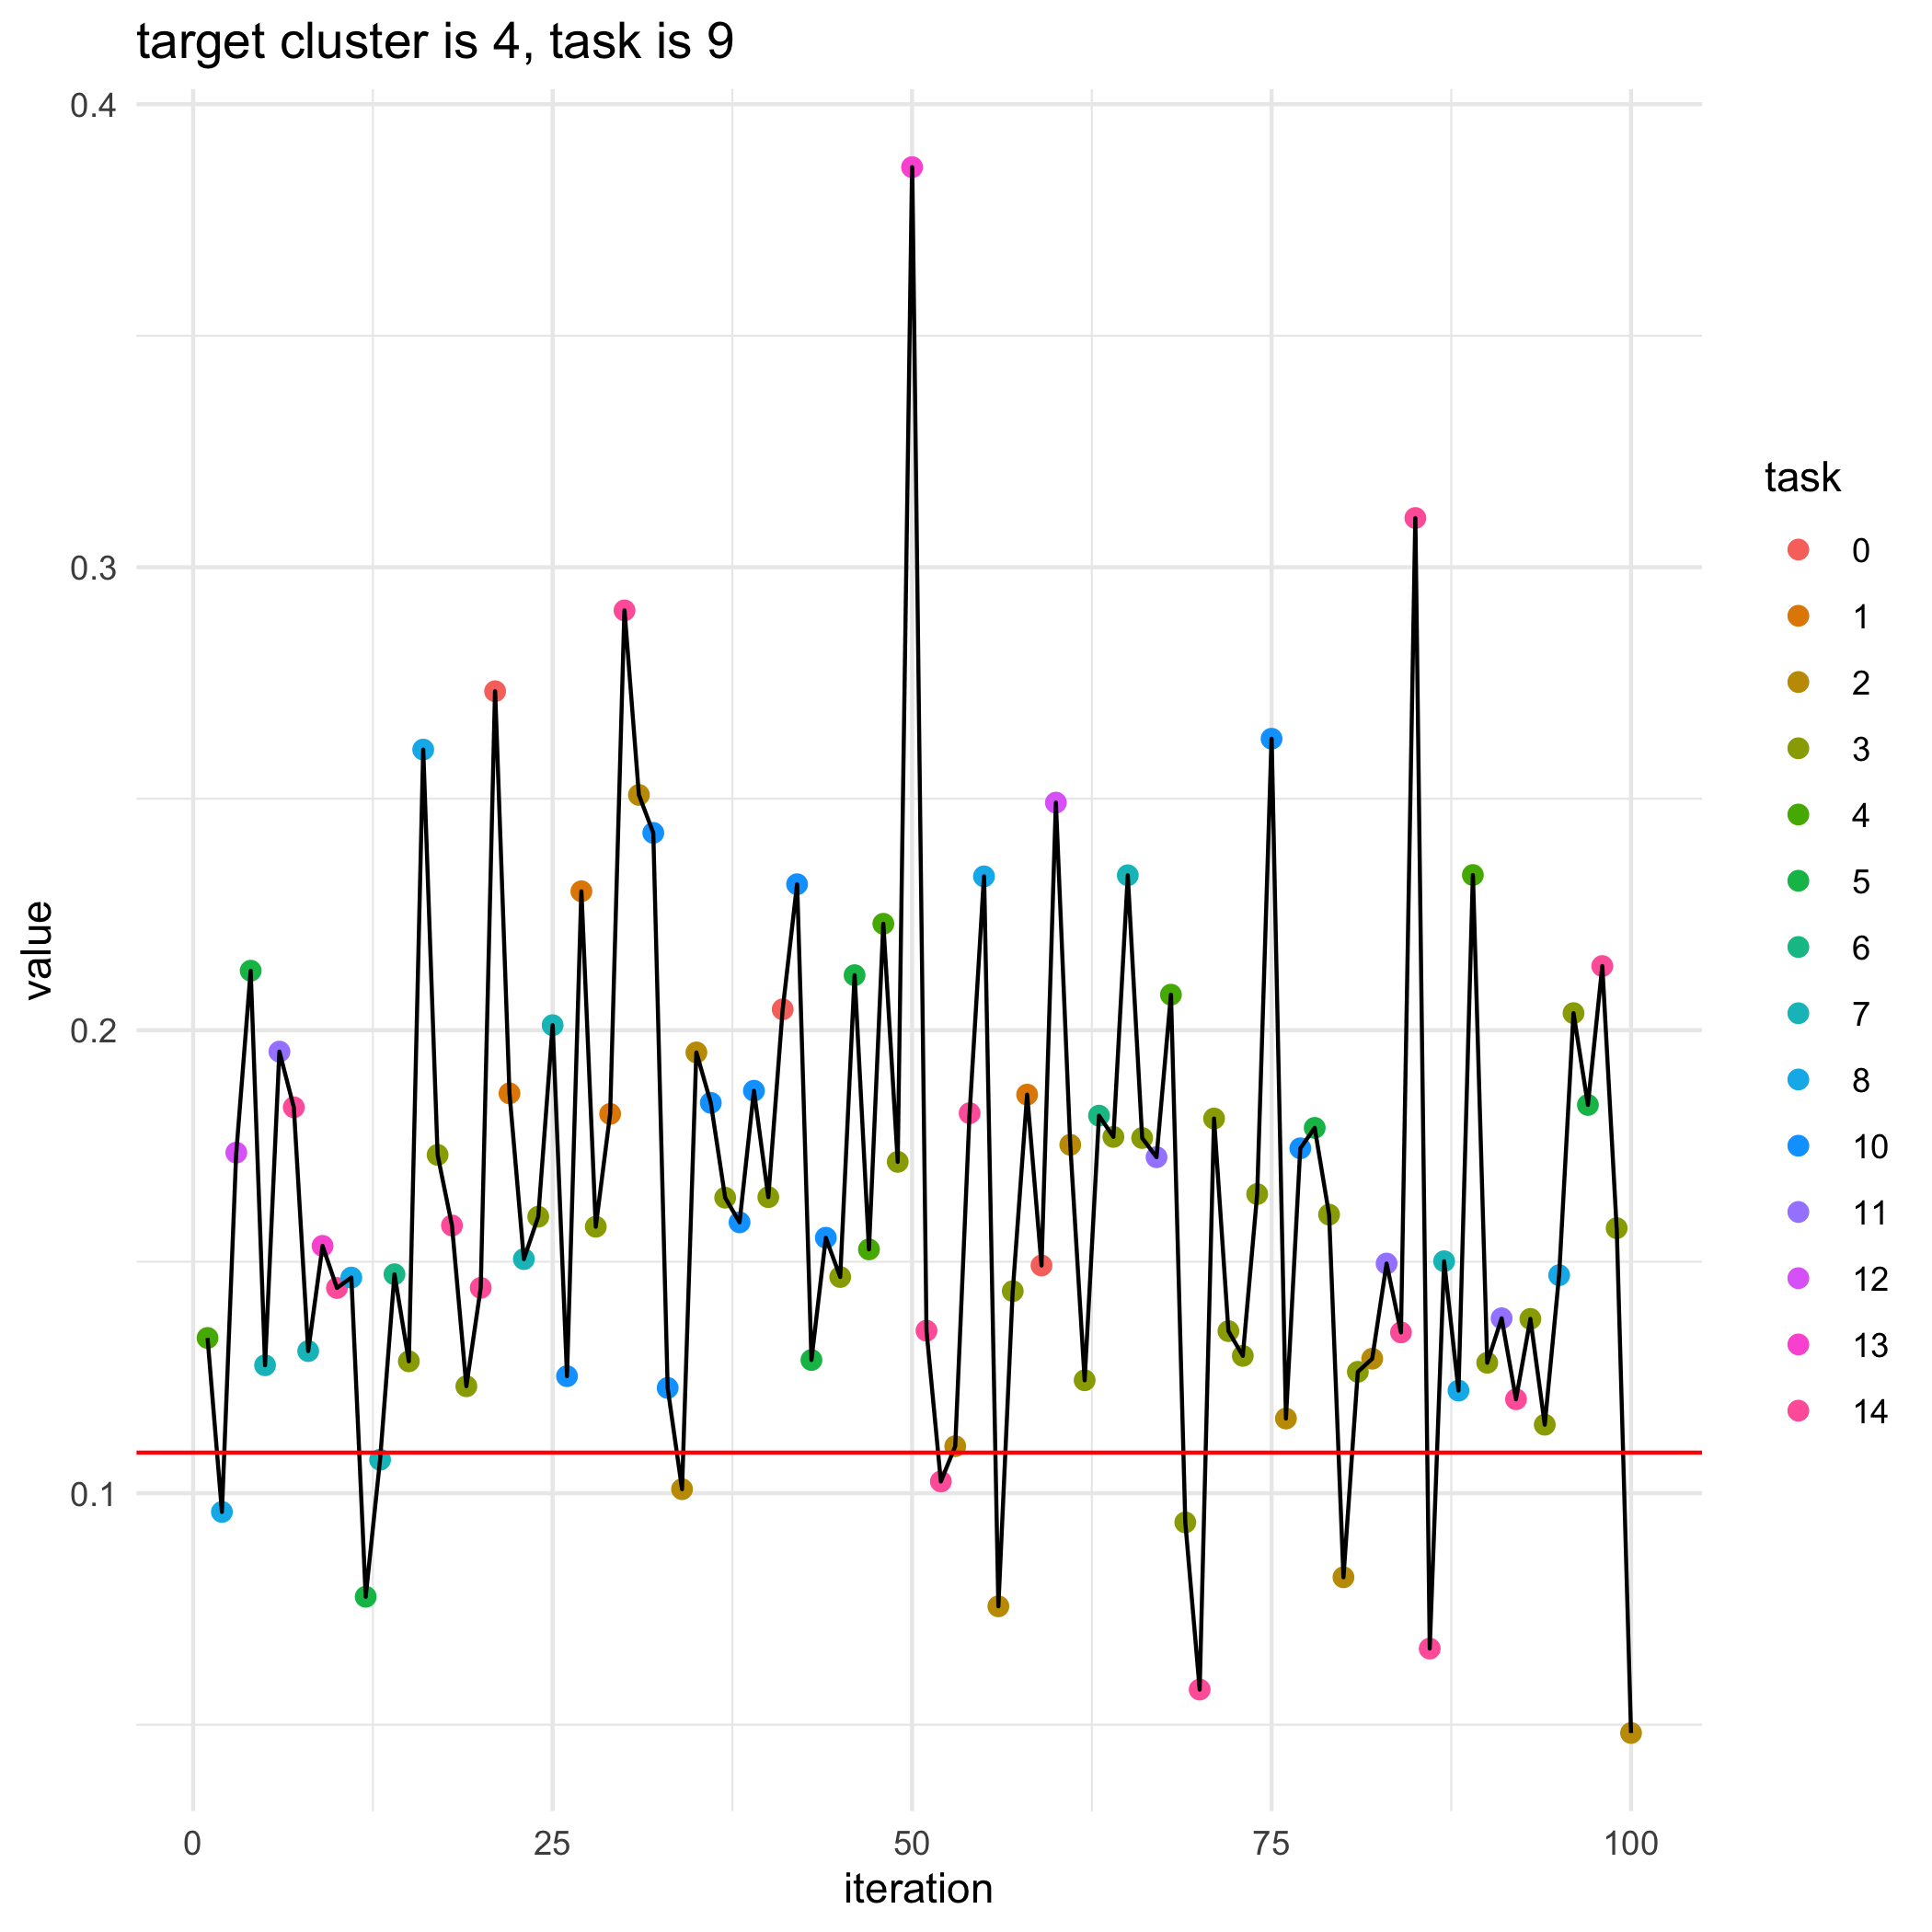

Values plotted in this chart, from the file beside it:
, losses, bandit_selects
0, 0.1088, 
1, 0.1335, 4.0
2, 0.09596, 8.0
3, 0.1736, 12.0
4, 0.2129, 5.0
5, 0.1276, 7.0
6, 0.1954, 11.0
7, 0.1834, 14.0
8, 0.1307, 7.0
9, 0.1534, 13.0
10, 0.1443, 14.0
11, 0.1466, 8.0
12, 0.07764, 5.0
13, 0.1072, 7.0
14, 0.1473, 6.0
15, 0.1285, 3.0
16, 0.2606, 8.0
17, 0.1731, 3.0
18, 0.1578, 14.0
19, 0.1231, 3.0
20, 0.1444, 14.0
21, 0.2732, 0.0
22, 0.1864, 1.0
23, 0.1506, 7.0
24, 0.1597, 3.0
25, 0.2011, 7.0
26, 0.1253, 10.0
27, 0.23, 1.0
28, 0.1576, 3.0
29, 0.1819, 1.0
30, 0.2907, 14.0
31, 0.2508, 2.0
32, 0.2426, 10.0
33, 0.1227, 10.0
34, 0.1009, 2.0
35, 0.1952, 2.0
36, 0.1843, 10.0
37, 0.1638, 3.0
38, 0.1585, 10.0
39, 0.1869, 10.0
40, 0.1639, 3.0
41, 0.2045, 0.0
42, 0.2315, 10.0
43, 0.1288, 5.0
44, 0.1552, 10.0
45, 0.1467, 3.0
46, 0.2119, 5.0
47, 0.1527, 4.0
48, 0.223, 4.0
49, 0.1716, 3.0
50, 0.3864, 13.0
51, 0.1351, 14.0
52, 0.1025, 14.0
53, 0.1102, 2.0
54, 0.1821, 14.0
55, 0.2332, 8.0
56, 0.07557, 2.0
57, 0.1436, 3.0
58, 0.1861, 1.0
59, 0.1492, 0.0
... 41 more rows
